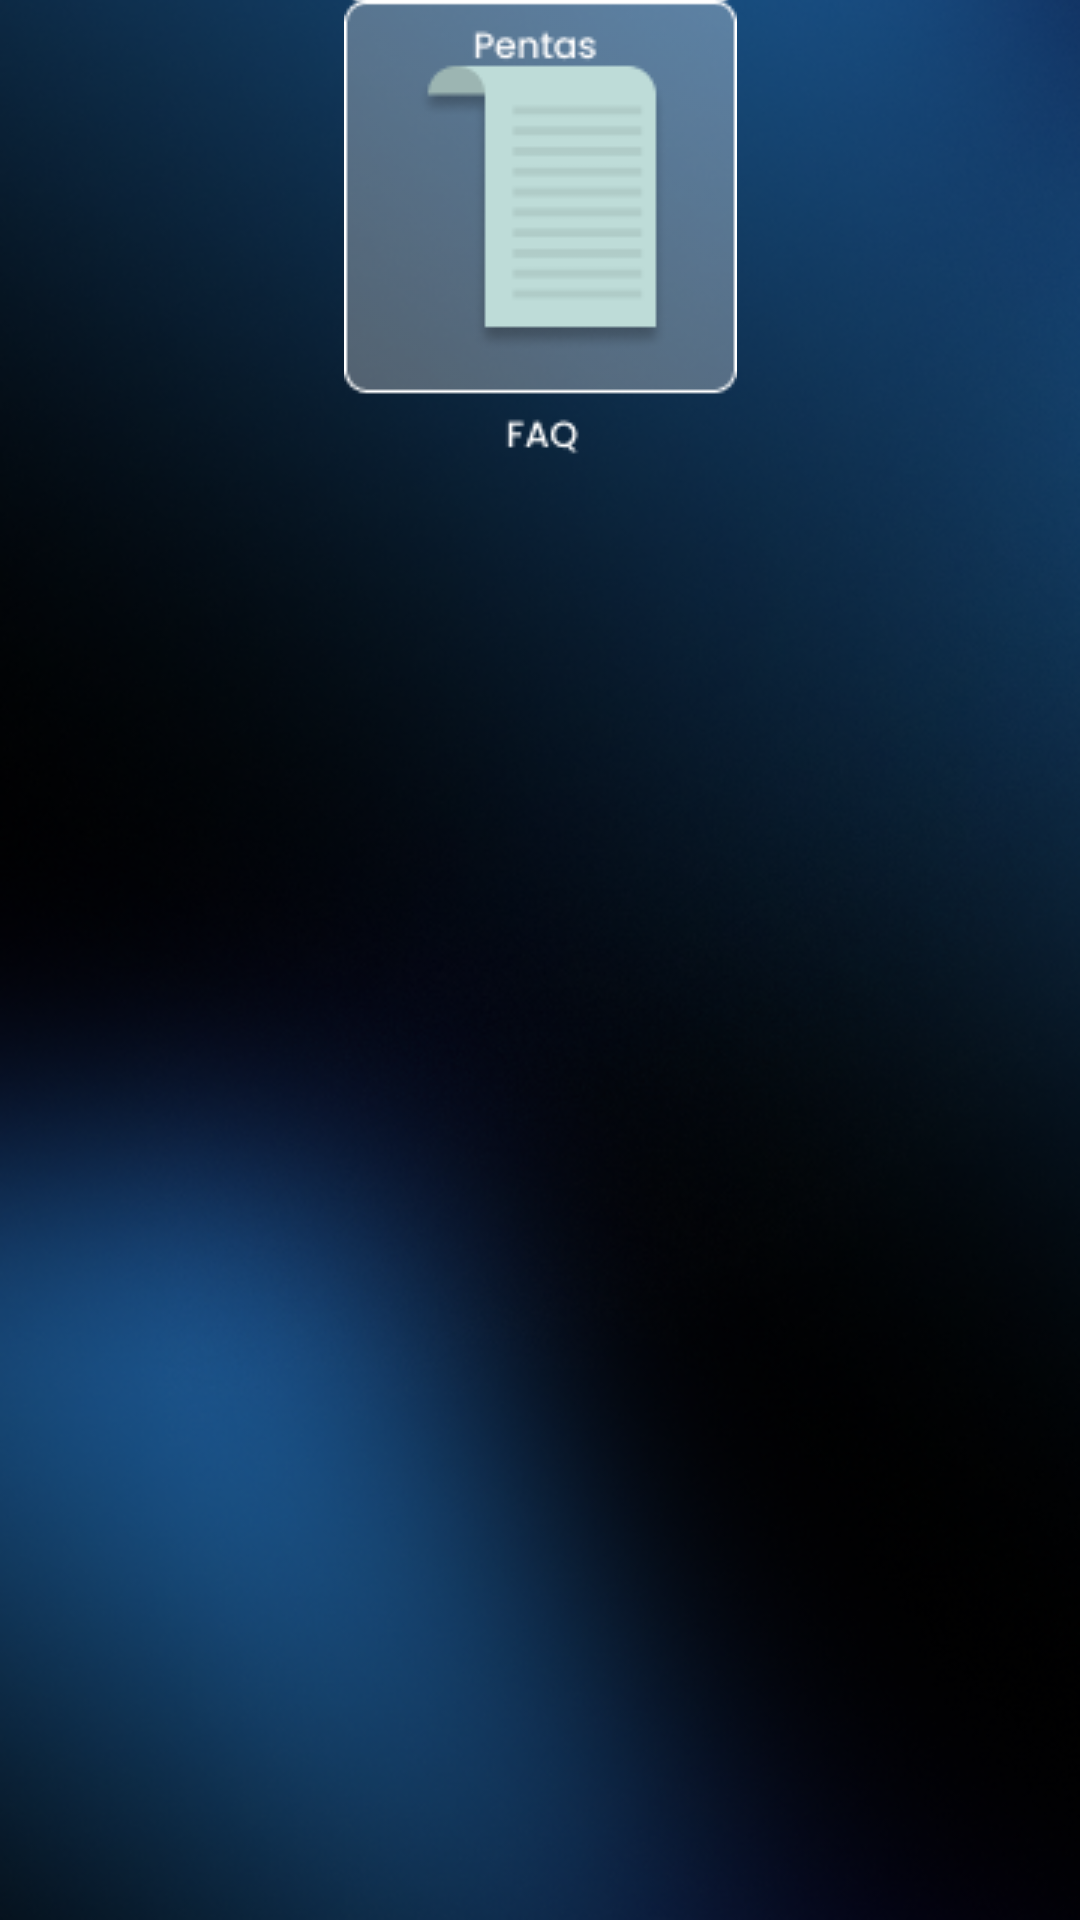

Produce the Android XML layout that renders to this screen, including the resource entries it uses.
<!-- AndroidManifest.xml: application theme Theme.Vahitra. -->
<!-- res/layout/activity_dashboard_admin.xml -->
<?xml version="1.0" encoding="utf-8"?>
<androidx.constraintlayout.widget.ConstraintLayout xmlns:android="http://schemas.android.com/apk/res/android"
    xmlns:app="http://schemas.android.com/apk/res-auto"
    xmlns:tools="http://schemas.android.com/tools"
    android:layout_width="match_parent"
    android:layout_height="match_parent"
    android:background="@drawable/bg_admin"
    tools:context=".admin.DashboardAdmin">

    <TextView
        android:id="@+id/tv_nama_admin"
        android:layout_width="wrap_content"
        android:layout_height="wrap_content"
        android:layout_marginStart="16dp"
        android:layout_marginTop="32dp"
        android:textColor="@color/White"
        android:textSize="24sp"
        app:layout_constraintStart_toStartOf="parent"
        app:layout_constraintTop_toTopOf="parent"
        tools:text="HaidarRahman" />

    <TextView
        android:id="@+id/tv_email"
        android:layout_width="wrap_content"
        android:layout_height="wrap_content"
        android:layout_marginStart="16dp"
        android:layout_marginTop="10dp"
        android:drawablePadding="5dp"
        android:shadowColor="@color/White"
        android:textColor="@color/White"
        android:textSize="18sp"
        app:layout_constraintStart_toStartOf="parent"
        app:layout_constraintTop_toBottomOf="@+id/tv_nama_admin"
        tools:text="haidarrahmans30@gmail.com" />

    <ImageView
        android:id="@+id/btn_pentas"
        android:layout_width="wrap_content"
        android:layout_height="wrap_content"
        android:layout_margin="50dp"
        android:layout_marginTop="40dp"
        android:layout_marginBottom="45dp"
        android:src="@drawable/btn_pentas"
        app:layout_constraintBottom_toTopOf="@+id/btn_user"
        app:layout_constraintEnd_toEndOf="parent"
        app:layout_constraintStart_toStartOf="parent"
        app:layout_constraintTop_toBottomOf="@+id/tv_email"
        tools:ignore="MissingConstraints" />

    <ImageView
        android:id="@+id/btn_user"
        android:layout_width="wrap_content"
        android:layout_height="wrap_content"
        android:layout_margin="50dp"
        android:layout_marginBottom="46dp"
        android:src="@drawable/btn_user"
        app:layout_constraintBottom_toTopOf="@+id/btn_faq"
        app:layout_constraintEnd_toEndOf="parent"
        app:layout_constraintStart_toStartOf="parent"
        tools:ignore="MissingConstraints" />

    <ImageView
        android:id="@+id/btn_faq"
        android:layout_width="wrap_content"
        android:layout_height="wrap_content"
        android:layout_margin="50dp"
        android:src="@drawable/btn_faq"
        app:layout_constraintEnd_toEndOf="parent"
        app:layout_constraintStart_toStartOf="parent"
        tools:ignore="MissingConstraints"
        tools:layout_editor_absoluteY="539dp" />

    <ImageButton
        android:id="@+id/btn_logout"
        android:layout_width="wrap_content"
        android:layout_height="wrap_content"
        android:layout_marginStart="68dp"
        android:layout_marginTop="40dp"
        android:layout_marginEnd="16dp"
        app:layout_constraintEnd_toEndOf="parent"
        app:layout_constraintHorizontal_bias="0.0"
        app:layout_constraintStart_toEndOf="@+id/tv_email"
        app:layout_constraintTop_toTopOf="parent"
        app:srcCompat="@drawable/btn_logout" />


</androidx.constraintlayout.widget.ConstraintLayout>
<!-- resources referenced by this layout -->
<resources>
  <color name="White">#FFFFFF</color>
  <!-- drawable bg_admin: png bitmap (drawable, 191558 bytes) -->
  <!-- drawable btn_faq: png bitmap (drawable, 3009 bytes) -->
  <!-- drawable btn_logout: png bitmap (drawable, 1155 bytes) -->
  <!-- drawable btn_pentas: png bitmap (drawable, 7517 bytes) -->
  <!-- drawable btn_user: png bitmap (drawable, 5470 bytes) -->
</resources>
